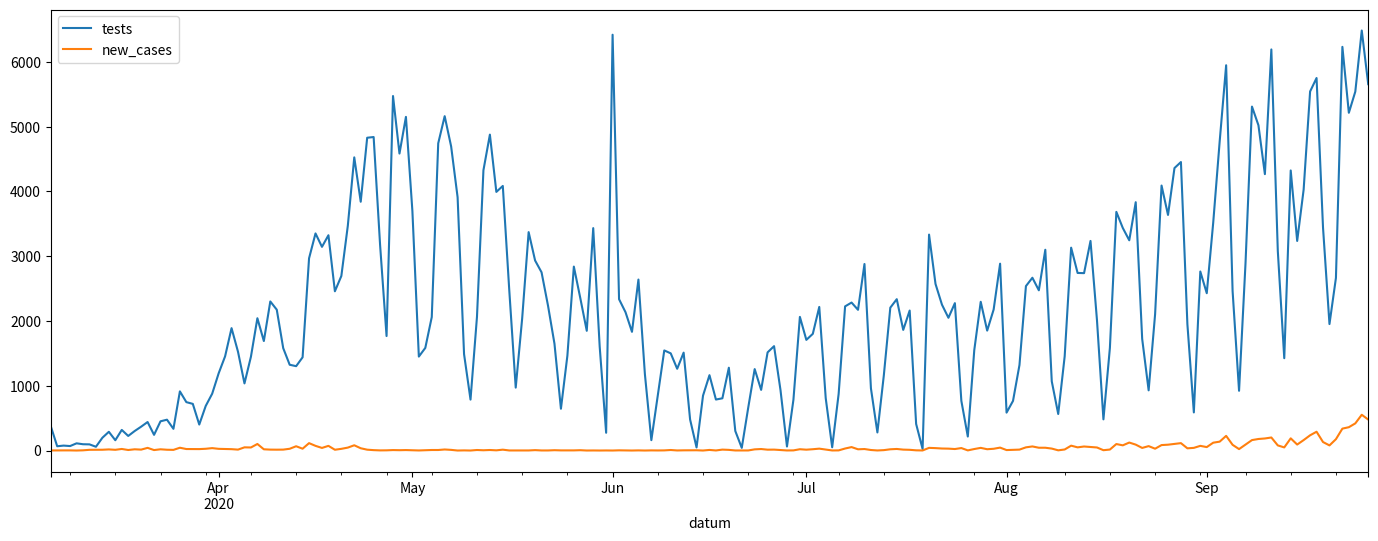
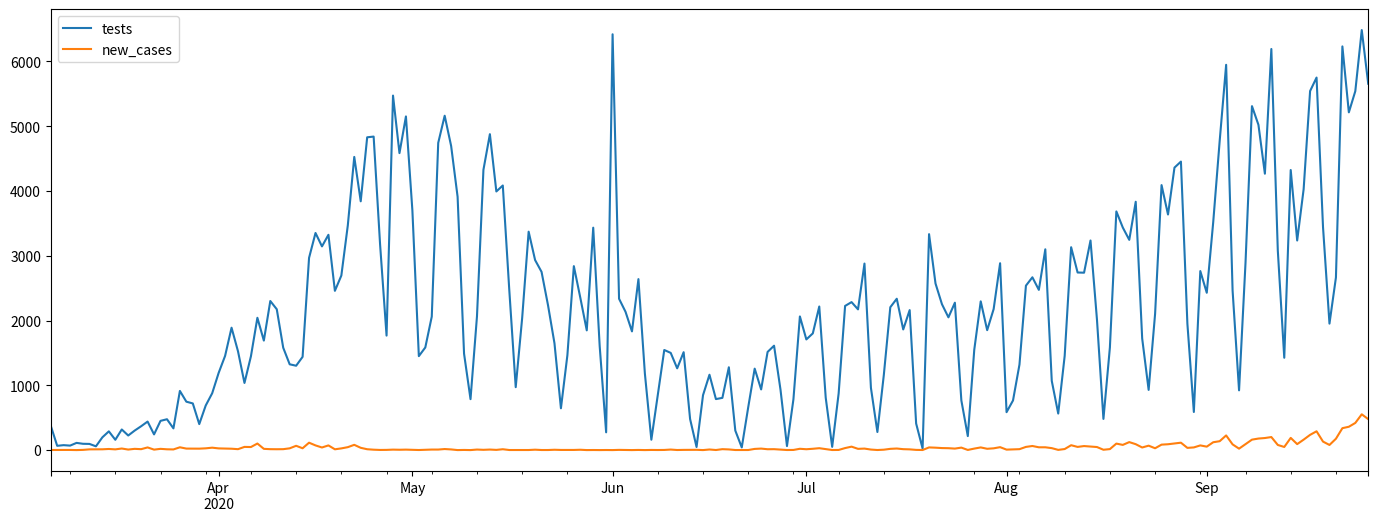

The matplotlib source for these figures, in order:
# -*- coding: utf-8 -*-
#
# Licensed under the Apache License, Version 2.0 (the "License");
# you may not use this file except in compliance with the License.
# You may obtain a copy of the License at
#
#    http://www.apache.org/licenses/LICENSE-2.0
#
# Unless required by applicable law or agreed to in writing, software
# distributed under the License is distributed on an "AS IS" BASIS,
# WITHOUT WARRANTIES OR CONDITIONS OF ANY KIND, either express or
# implied.
# See the License for the specific language governing permissions and
# limitations under the License.
#

import pandas as pd
import numpy as np
import matplotlib.pyplot as plt

hry = ["AssassinsCreed", "Borderlands", "Crysis", "Doom", "Witcher"]
data = pd.DataFrame({"Hrac" : np.random.randint(5, size=(1, 20))[0],
                    "Hra" : np.random.choice(hry, size=(1, 20))[0]})              
data

# Place for your code
data[data['Hra']=='Crysis']

data[data['Hra']=='Crysis'].drop_duplicates('Hrac', keep='last')

# Place for your code
data.groupby('Hra')['Hrac'].nunique().reset_index()

# Place for your code
data.groupby(['Hrac', 'Hra']).size().unstack().fillna(0).astype(int)

data.groupby(['Hrac', 'Hra']).size().unstack()

tests = pd.Series([378, 66, 76, 69, 111, 97, 95, 58, 197, 289, 159, 318, 225, 301, 368, 440, 242, 451, 476, 335, 913, 747, 720, 401, 688, 877, 1191, 1454, 1889, 1524, 1036, 1448, 2042, 1690, 2301, 2174, 1580, 1324, 1302, 1439, 2967, 3351, 3144, 3323, 2458, 2694, 3468, 4525, 3840, 4828, 4839, 3171, 1767, 5472, 4584, 5150, 3698, 1450, 1584, 2060, 4742, 5161, 4694, 3910, 1488, 786, 2063, 4326, 4876, 3992, 4084, 2476, 971, 2041, 3371, 2933, 2751, 2236, 1649, 645, 1464, 2839, 2352, 1848, 3433, 1606, 274, 6418, 2336, 2135, 1832, 2639, 1180, 160, 851, 1545, 1500, 1262, 1511, 479, 47, 847, 1163, 787, 806, 1278, 301, 41, 661, 1257, 936, 1515, 1611, 931, 62, 784, 2063, 1708, 1801, 2216, 808, 50, 873, 2225, 2284, 2172, 2879, 960, 279, 1163, 2205, 2336, 1862, 2161, 410, 24, 3333, 2571, 2251, 2049, 2275, 767, 216, 1548, 2296, 1851, 2176, 2884, 585, 766, 1320, 2538, 2667, 2473, 3099, 1068, 564, 1454, 3131, 2741, 2738, 3235, 2013, 481, 1583, 3684, 3435, 3245, 3833, 1723, 929, 2103, 4090, 3636, 4360, 4453, 1951, 588, 2763, 2428, 3519, 4772, 5947, 2462, 922, 2891, 5309, 5021, 4266, 6191, 3080, 1425, 4323, 3235, 4027, 5542, 5750, 3443, 1952, 2664, 6231, 5213, 5540, 6483, 5655])
new_cases = pd.Series([1, 2, 2, 2, 0, 3, 11, 11, 12, 17, 11, 24, 8, 19, 14, 41, 7, 19, 12, 10, 43, 23, 22, 22, 27, 37, 26, 24, 21, 14, 49, 47, 101, 19, 14, 13, 14, 27, 66, 28, 114, 72, 40, 72, 12, 26, 45, 81, 35, 13, 6, 2, 3, 7, 5, 7, 4, 1, 5, 8, 8, 16, 10, 0, 2, 0, 8, 4, 8, 3, 13, 1, 1, 0, 1, 6, 1, 1, 5, 2, 2, 2, 5, 0, 1, 0, 1, 0, 3, 1, 0, 2, 0, 2, 1, 2, 8, 1, 3, 3, 4, 0, 9, 1, 14, 10, 1, 1, 1, 18, 23, 13, 14, 7, 1, 2, 20, 13, 20, 29, 15, 1, 2, 31, 53, 19, 23, 8, 1, 6, 19, 24, 14, 11, 3, 1, 41, 37, 31, 29, 23, 38, 2, 23, 41, 20, 27, 45, 7, 10, 14, 49, 63, 43, 43, 30, 3, 16, 75, 49, 62, 54, 47, 5, 15, 100, 80, 123, 91, 40, 68, 28, 84, 90, 102, 114, 34, 41, 72, 53, 121, 137, 226, 88, 22, 91, 161, 178, 186, 201, 79, 48, 188, 92, 161, 235, 290, 131, 79, 175, 338, 360, 419, 552, 478])

# Place for your code
df = pd.DataFrame({'datum': pd.date_range('2020-03-06','2020-09-26'), 'tests': tests, 'new_cases': new_cases})
df = df.set_index('datum')
df.plot(figsize=(17,6))

# Place for your code
date_index = pd.date_range(start='20200306', end='20200926')
df = pd.DataFrame(data=dict(tests=tests, new_cases=new_cases)).set_index(date_index)
df.plot(figsize=(17,6))